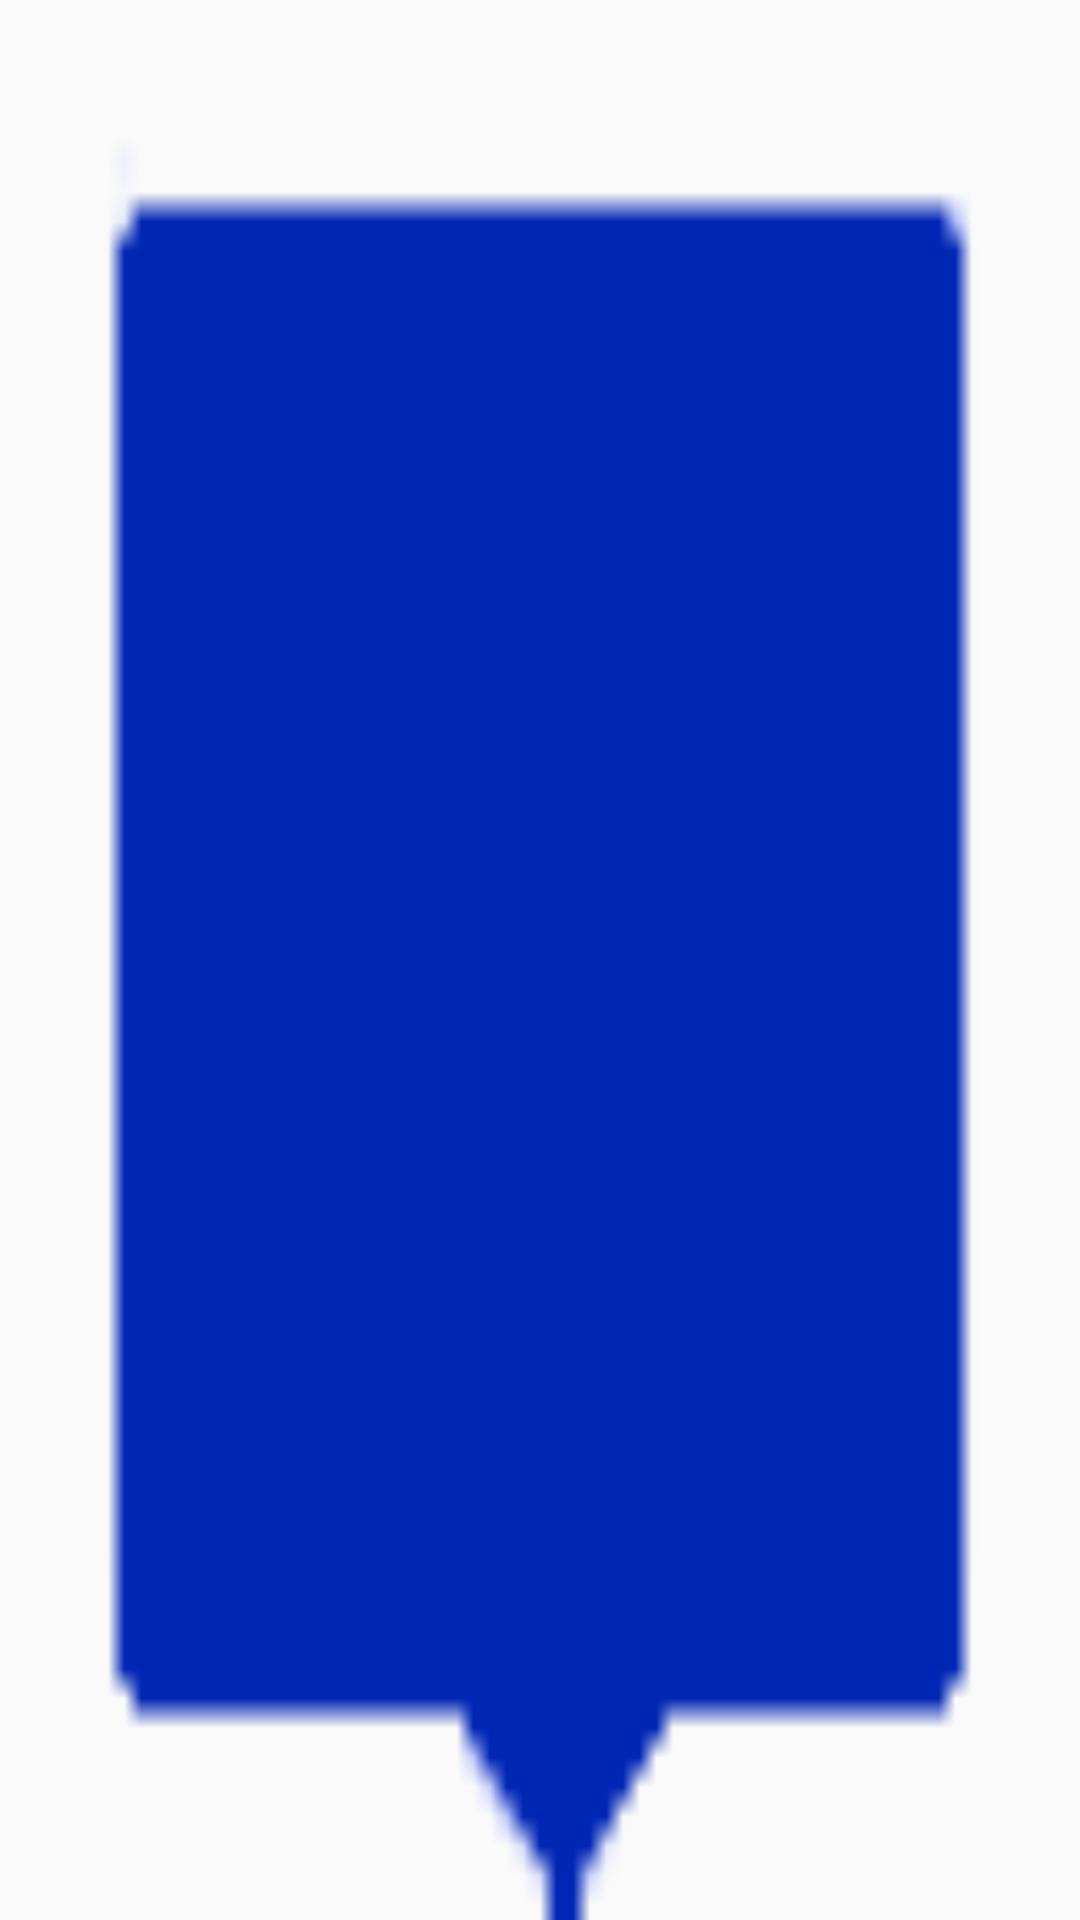

Android layout source for this screen:
<!-- AndroidManifest.xml: application theme Theme.AppCompat.Light.NoActionBar -->
<!-- res/layout/view_custom_marker.xml -->
<?xml version="1.0" encoding="utf-8"?>
<FrameLayout xmlns:android="http://schemas.android.com/apk/res/android"
             android:id="@+id/custom_marker_view"
             android:layout_width="wrap_content"
             android:layout_height="wrap_content"
             android:background="@drawable/marker_mask">

    <ImageView
        android:id="@+id/profile_image"
        android:layout_width="46dp"
        android:layout_height="46dp"
        android:layout_gravity="center"
        android:contentDescription="@null"
        android:src="@drawable/avatar" />
</FrameLayout>
<!-- resources referenced by this layout -->
<resources>
  <!-- drawable marker_mask: png bitmap (drawable, 395 bytes) -->
</resources>
